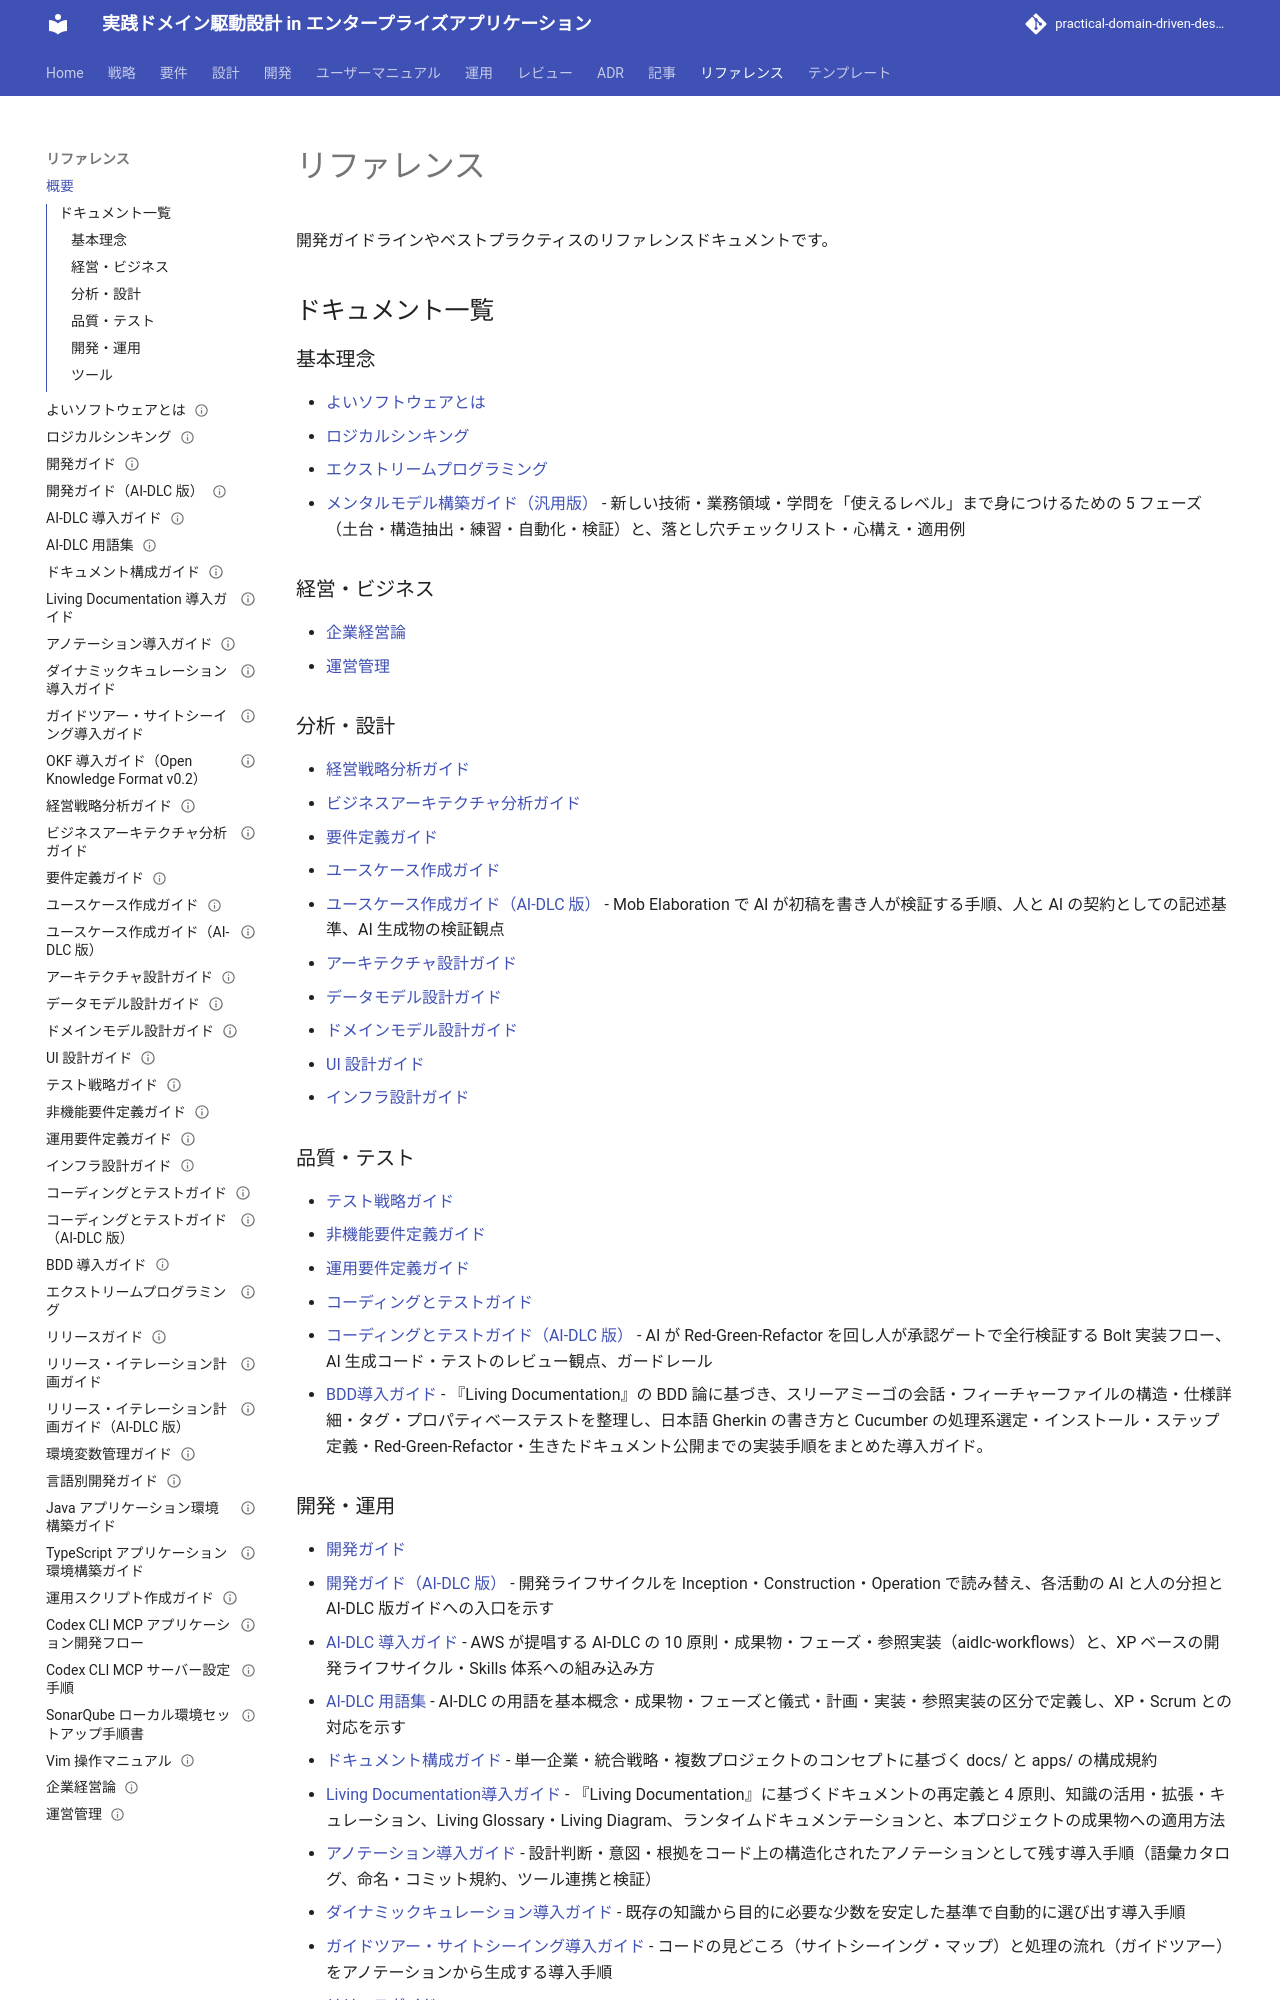

repository: k2works/practical-domain-driven-design-in-enterpris-application · page: develop/reference/index.html · generator: mkdocs

# リファレンス

開発ガイドラインやベストプラクティスのリファレンスドキュメントです。

## ドキュメント一覧

### 基本理念

- [よいソフトウェアとは](./よいソフトウェアとは.md)
- [ロジカルシンキング](./ロジカルシンキング.md)
- [開発ガイド](./開発ガイド.md)
- [開発ガイド（AI-DLC 版）](./開発ガイド_AI-DLC版.md) - 開発ライフサイクルを Inception・Construction・Operation で読み替え、各活動の AI と人の分担と AI-DLC 版ガイドへの入口を示す
- [エクストリームプログラミング](./エクストリームプログラミング.md)
- [AI-DLC 導入ガイド](./AI-DLC導入ガイド.md) - AWS が提唱する AI-DLC の 10 原則・成果物・フェーズ・参照実装（aidlc-workflows）と、XP ベースの開発ライフサイクル・Skills 体系への組み込み方
- [AI-DLC 用語集](./AI-DLC用語集.md) - AI-DLC の用語を基本概念・成果物・フェーズと儀式・計画・実装・参照実装の区分で定義し、XP・Scrum との対応を示す
- [ドキュメント構成ガイド](./ドキュメント構成ガイド.md) - 単一企業・統合戦略・複数プロジェクトのコンセプトに基づく docs/ と apps/ の構成規約
- [Living Documentation導入ガイド](./LivingDocumentation導入ガイド.md) - 『Living Documentation』に基づくドキュメントの再定義と 4 原則、知識の活用・拡張・キュレーション、Living Glossary・Living Diagram、ランタイムドキュメンテーションと、本プロジェクトの成果物への適用方法
- [アノテーション導入ガイド](./アノテーション導入ガイド.md) - 設計判断・意図・根拠をコード上の構造化されたアノテーションとして残す導入手順（語彙カタログ、命名・コミット規約、ツール連携と検証）
- [ダイナミックキュレーション導入ガイド](./ダイナミックキュレーション導入ガイド.md) - 既存の知識から目的に必要な少数を安定した基準で自動的に選び出す導入手順
- [ガイドツアー・サイトシーイング導入ガイド](./ガイドツアー・サイトシーイング導入ガイド.md) - コードの見どころ（サイトシーイング・マップ）と処理の流れ（ガイドツアー）をアノテーションから生成する導入手順

### 経営・ビジネス

- [企業経営論](./企業経営論.md)
- [運営管理](./運営管理.md)

### 分析・設計ガイド

- [経営戦略分析ガイド](./経営戦略分析ガイド.md)
- [ビジネスアーキテクチャ分析ガイド](./ビジネスアーキテクチャ分析ガイド.md)
- [要件定義ガイド](./要件定義ガイド.md)
- [ユースケース作成ガイド](./ユースケース作成ガイド.md)
- [ユースケース作成ガイド（AI-DLC 版）](./ユースケース作成ガイド_AI-DLC版.md) - Mob Elaboration で AI が初稿を書き人が検証する手順、人と AI の契約としての記述基準、AI 生成物の検証観点
- [アーキテクチャ設計ガイド](./アーキテクチャ設計ガイド.md)
- [データモデル設計ガイド](./データモデル設計ガイド.md)
- [ドメインモデル設計ガイド](./ドメインモデル設計ガイド.md)
- [UI 設計ガイド](./UI設計ガイド.md)
- [インフラ設計ガイド](./インフラ設計ガイド.md)
